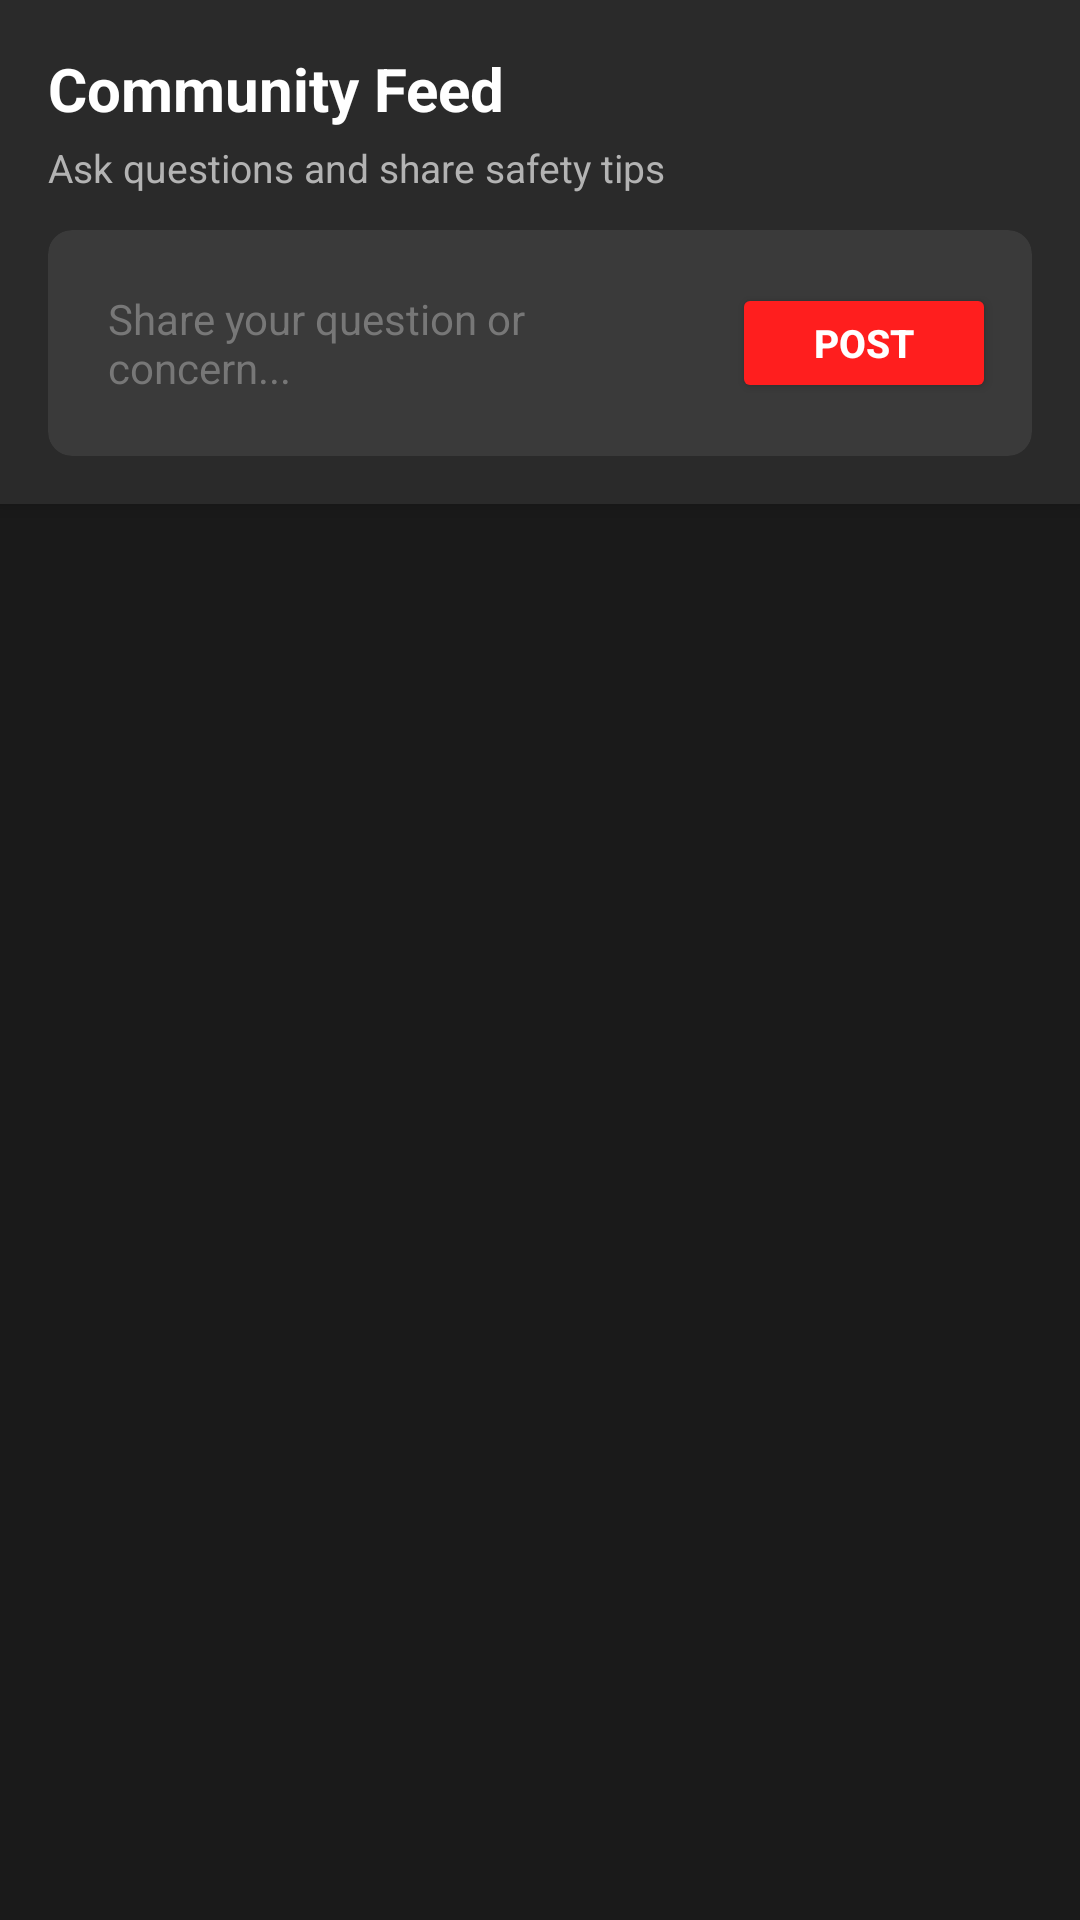

Here is an Android app screen rendered from its layout file. Give the layout XML and the strings, colors and styles it references.
<!-- AndroidManifest.xml: application theme Theme.CrimeTracking -->
<!-- res/layout/fragment_community.xml -->
<?xml version="1.0" encoding="utf-8"?>
<LinearLayout xmlns:android="http://schemas.android.com/apk/res/android"
    xmlns:app="http://schemas.android.com/apk/res-auto"
    android:layout_width="match_parent"
    android:layout_height="match_parent"
    android:orientation="vertical"
    android:background="#1A1A1A">

    
    <LinearLayout
        android:layout_width="match_parent"
        android:layout_height="wrap_content"
        android:orientation="vertical"
        android:background="#2A2A2A"
        android:elevation="4dp"
        android:padding="16dp">

        <TextView
            android:layout_width="match_parent"
            android:layout_height="wrap_content"
            android:text="Community Feed"
            android:textColor="@color/white"
            android:textSize="20sp"
            android:textStyle="bold"
            android:layout_marginBottom="4dp" />

        <TextView
            android:layout_width="match_parent"
            android:layout_height="wrap_content"
            android:text="Ask questions and share safety tips"
            android:textColor="@color/textSecondary"
            android:textSize="13sp"
            android:layout_marginBottom="12dp" />

        
        <androidx.cardview.widget.CardView
            android:layout_width="match_parent"
            android:layout_height="wrap_content"
            app:cardBackgroundColor="#3A3A3A"
            app:cardCornerRadius="8dp"
            app:cardElevation="0dp">

            <LinearLayout
                android:layout_width="match_parent"
                android:layout_height="wrap_content"
                android:orientation="horizontal"
                android:padding="12dp"
                android:gravity="center_vertical">

                <EditText
                    android:id="@+id/etQuestion"
                    android:layout_width="0dp"
                    android:layout_height="wrap_content"
                    android:layout_weight="1"
                    android:hint="Share your question or concern..."
                    android:textColor="@color/white"
                    android:textColorHint="@color/textHint"
                    android:textSize="14sp"
                    android:background="@android:color/transparent"
                    android:padding="8dp"
                    android:maxLines="3"
                    android:inputType="textMultiLine|textCapSentences" />

                <Button
                    android:id="@+id/btnPost"
                    android:layout_width="wrap_content"
                    android:layout_height="40dp"
                    android:text="Post"
                    android:textColor="@color/white"
                    android:textStyle="bold"
                    android:textSize="13sp"
                    android:backgroundTint="@color/redPrimary"
                    android:paddingStart="20dp"
                    android:paddingEnd="20dp" />

            </LinearLayout>

        </androidx.cardview.widget.CardView>

    </LinearLayout>

    
    <androidx.recyclerview.widget.RecyclerView
        android:id="@+id/rvPosts"
        android:layout_width="match_parent"
        android:layout_height="0dp"
        android:layout_weight="1"
        android:paddingTop="8dp"
        android:paddingBottom="8dp"
        android:clipToPadding="false" />

    
    <LinearLayout
        android:id="@+id/emptyState"
        android:layout_width="match_parent"
        android:layout_height="0dp"
        android:layout_weight="1"
        android:orientation="vertical"
        android:gravity="center"
        android:padding="24dp"
        android:visibility="gone">

        <ImageView
            android:layout_width="80dp"
            android:layout_height="80dp"
            android:src="@drawable/ic_community"
            app:tint="@color/textSecondary"
            android:layout_marginBottom="16dp" />

        <TextView
            android:layout_width="wrap_content"
            android:layout_height="wrap_content"
            android:text="No posts yet"
            android:textColor="@color/white"
            android:textSize="18sp"
            android:textStyle="bold"
            android:layout_marginBottom="4dp" />

        <TextView
            android:layout_width="wrap_content"
            android:layout_height="wrap_content"
            android:text="Be the first to share a question!"
            android:textColor="@color/textSecondary"
            android:textSize="14sp"
            android:gravity="center" />

    </LinearLayout>

    
    <ProgressBar
        android:id="@+id/progressBar"
        android:layout_width="40dp"
        android:layout_height="40dp"
        android:layout_gravity="center"
        android:indeterminateTint="@color/redPrimary"
        android:visibility="gone" />

</LinearLayout>
<!-- resources referenced by this layout -->
<resources>
  <color name="redPrimary">#FF1E1E</color>
  <color name="textHint">#777777</color>
  <color name="textSecondary">#B3B3B3</color>
  <color name="white">#FFFFFF</color>
  <!-- drawable ic_community (drawable) -->
  <vector xmlns:android="http://schemas.android.com/apk/res/android"
      android:width="24dp"
      android:height="24dp"
      android:viewportWidth="24"
      android:viewportHeight="24">
      <path
          android:fillColor="#FFFFFF"
          android:pathData="M16,11c1.66,0 2.99,-1.34 2.99,-3S17.66,5 16,5c-1.66,0 -3,1.34 -3,3s1.34,3 3,3zM8,11c1.66,0 2.99,-1.34 2.99,-3S9.66,5 8,5C6.34,5 5,6.34 5,8s1.34,3 3,3zM8,13c-2.33,0 -7,1.17 -7,3.5V19h14v-2.5c0,-2.33 -4.67,-3.5 -7,-3.5zM16,13c-0.29,0 -0.62,0.02 -0.97,0.05 1.16,0.84 1.97,1.97 1.97,3.45V19h6v-2.5c0,-2.33 -4.67,-3.5 -7,-3.5z"/>
  </vector>
  <style name="Theme.CrimeTracking" parent="Theme.AppCompat.Light.NoActionBar">
          
          <item name="colorPrimary">@color/purple_500</item>
          <item name="colorPrimaryDark">@color/purple_700</item>
          <item name="colorAccent">@color/teal_200</item>
      </style>
  <color name="purple_500">#6200EE</color>
  <color name="purple_700">#3700B3</color>
  <color name="teal_200">#03DAC5</color>
</resources>
